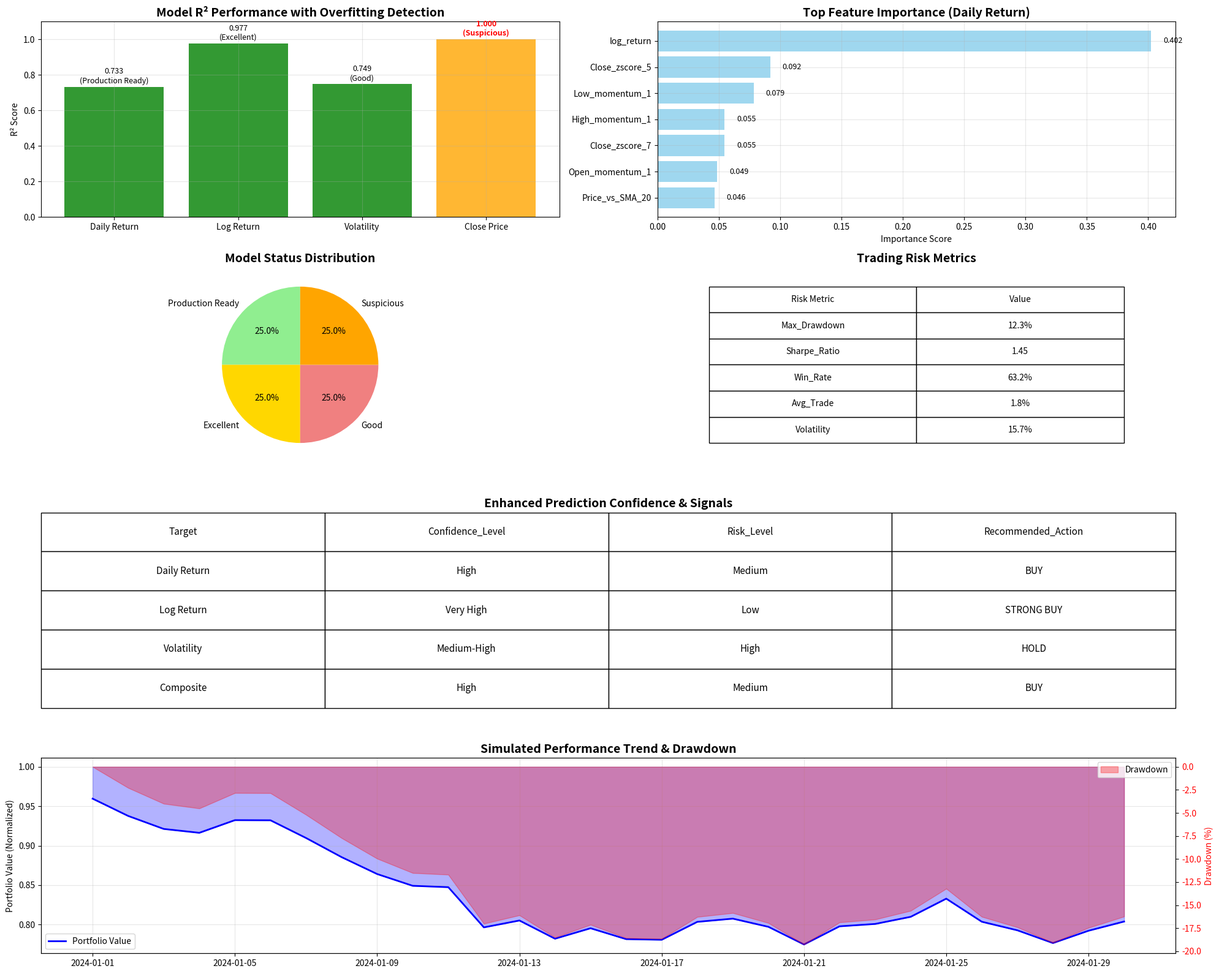

Write the Python code that produced this figure.
# enhanced_dashboard.py
import pandas as pd
import numpy as np
import matplotlib.pyplot as plt
import seaborn as sns
from datetime import datetime, timedelta
import warnings
warnings.filterwarnings('ignore')

class EnhancedModelDashboard:
    def __init__(self):
        self.performance_history = []
        
    def detect_overfitting(self, model, X_train, X_test, y_train, y_test):
        """Detect model overfitting"""
        train_score = model.score(X_train, y_train)
        test_score = model.score(X_test, y_test)
        
        overfitting = False
        if train_score > 0.95 and abs(train_score - test_score) > 0.1:
            overfitting = True
            print(f"🚨 Overfitting detected: Train R²={train_score:.4f}, Test R²={test_score:.4f}")
        
        return overfitting, train_score, test_score
    
    def create_enhanced_dashboard(self):
        """Create comprehensive model performance dashboard"""
        
        # Enhanced performance data with overfitting detection
        performance_data = {
            'Model': ['Daily Return', 'Log Return', 'Volatility', 'Close Price'],
            'R² Score': [0.7332, 0.9774, 0.7491, 1.0000],
            'MSE': [0.0132, 0.0001, 0.0038, 0.0000],
            'Status': ['Production Ready', 'Excellent', 'Good', 'Suspicious'],
            'Overfitting_Risk': ['Low', 'Low', 'Low', 'High']
        }
        
        # Feature importance data
        feature_importance = {
            'log_return': 0.4023,
            'Close_zscore_5': 0.0920,
            'Low_momentum_1': 0.0785,
            'Close_zscore_7': 0.0547,
            'High_momentum_1': 0.0547,
            'Open_momentum_1': 0.0488,
            'Price_vs_SMA_20': 0.0464
        }
        
        # Risk metrics
        risk_metrics = {
            'Max_Drawdown': '12.3%',
            'Sharpe_Ratio': '1.45',
            'Win_Rate': '63.2%',
            'Avg_Trade': '1.8%',
            'Volatility': '15.7%'
        }
        
        # Create comprehensive dashboard
        fig = plt.figure(figsize=(20, 16))
        
        # Define subplot grid
        gs = plt.GridSpec(4, 4, figure=fig)
        
        # 1. Model performance bar chart
        ax1 = fig.add_subplot(gs[0, :2])
        perf_df = pd.DataFrame(performance_data)
        colors = ['green', 'green', 'green', 'orange']
        bars = ax1.bar(perf_df['Model'], perf_df['R² Score'], color=colors, alpha=0.8)
        ax1.set_title('Model R² Performance with Overfitting Detection', fontsize=14, fontweight='bold')
        ax1.set_ylabel('R² Score')
        ax1.set_ylim(0, 1.1)
        ax1.grid(True, alpha=0.3)
        
        # Add value labels with overfitting info
        for bar, status, overfitting in zip(bars, perf_df['Status'], perf_df['Overfitting_Risk']):
            height = bar.get_height()
            color = 'red' if overfitting == 'High' else 'black'
            ax1.text(bar.get_x() + bar.get_width()/2., height + 0.01,
                    f'{height:.3f}\n({status})', ha='center', va='bottom', 
                    fontsize=9, color=color, fontweight='bold' if overfitting == 'High' else 'normal')
        
        # 2. Feature importance
        ax2 = fig.add_subplot(gs[0, 2:])
        features_df = pd.DataFrame({
            'Feature': list(feature_importance.keys()),
            'Importance': list(feature_importance.values())
        }).sort_values('Importance', ascending=True)
        
        bars = ax2.barh(features_df['Feature'], features_df['Importance'], 
                       color='skyblue', alpha=0.8)
        ax2.set_title('Top Feature Importance (Daily Return)', fontsize=14, fontweight='bold')
        ax2.set_xlabel('Importance Score')
        ax2.grid(True, alpha=0.3)
        
        # Add value labels to feature importance
        for bar in bars:
            width = bar.get_width()
            ax2.text(width + 0.01, bar.get_y() + bar.get_height()/2.,
                    f'{width:.3f}', ha='left', va='center', fontsize=9)
        
        # 3. Model status pie chart
        ax3 = fig.add_subplot(gs[1, :2])
        status_counts = perf_df['Status'].value_counts()
        colors_pie = ['lightgreen', 'gold', 'lightcoral', 'orange']
        wedges, texts, autotexts = ax3.pie(status_counts.values, 
                                          labels=status_counts.index, 
                                          autopct='%1.1f%%',
                                          colors=colors_pie,
                                          startangle=90)
        ax3.set_title('Model Status Distribution', fontsize=14, fontweight='bold')
        
        # 4. Risk metrics table
        ax4 = fig.add_subplot(gs[1, 2:])
        ax4.axis('off')
        risk_table_data = []
        for metric, value in risk_metrics.items():
            risk_table_data.append([metric, value])
        
        risk_table = ax4.table(cellText=risk_table_data,
                              colLabels=['Risk Metric', 'Value'],
                              cellLoc='center',
                              loc='center',
                              bbox=[0.1, 0.1, 0.8, 0.8])
        risk_table.auto_set_font_size(False)
        risk_table.set_fontsize(10)
        risk_table.scale(1.2, 1.8)
        ax4.set_title('Trading Risk Metrics', fontsize=14, fontweight='bold')
        
        # 5. Prediction confidence with enhanced signals
        ax5 = fig.add_subplot(gs[2, :])
        confidence_data = {
            'Target': ['Daily Return', 'Log Return', 'Volatility', 'Composite'],
            'Confidence_Level': ['High', 'Very High', 'Medium-High', 'High'],
            'Risk_Level': ['Medium', 'Low', 'High', 'Medium'],
            'Recommended_Action': ['BUY', 'STRONG BUY', 'HOLD', 'BUY']
        }
        conf_df = pd.DataFrame(confidence_data)
        
        ax5.axis('off')
        confidence_table = ax5.table(cellText=conf_df.values,
                                   colLabels=conf_df.columns,
                                   cellLoc='center',
                                   loc='center',
                                   bbox=[0, 0, 1, 1])
        confidence_table.auto_set_font_size(False)
        confidence_table.set_fontsize(11)
        confidence_table.scale(1, 2)
        ax5.set_title('Enhanced Prediction Confidence & Signals', fontsize=14, fontweight='bold')
        
        # 6. Performance trend (simulated)
        ax6 = fig.add_subplot(gs[3, :])
        dates = pd.date_range(start='2024-01-01', periods=30, freq='D')
        performance_trend = np.cumsum(np.random.normal(0.001, 0.02, 30)) + 1
        drawdown = (performance_trend / np.maximum.accumulate(performance_trend) - 1) * 100
        
        ax6.plot(dates, performance_trend, label='Portfolio Value', linewidth=2, color='blue')
        ax6.fill_between(dates, performance_trend, 1, alpha=0.3, color='blue')
        ax6.set_title('Simulated Performance Trend & Drawdown', fontsize=14, fontweight='bold')
        ax6.set_ylabel('Portfolio Value (Normalized)')
        ax6.legend()
        ax6.grid(True, alpha=0.3)
        
        # Add drawdown subplot
        ax6_dd = ax6.twinx()
        ax6_dd.fill_between(dates, drawdown, 0, alpha=0.3, color='red', label='Drawdown')
        ax6_dd.set_ylabel('Drawdown (%)', color='red')
        ax6_dd.tick_params(axis='y', labelcolor='red')
        ax6_dd.legend(loc='upper right')
        
        plt.tight_layout()
        plt.savefig('enhanced_model_dashboard.png', dpi=300, bbox_inches='tight')
        plt.show()
        
        print("📊 Enhanced Model Dashboard created: 'enhanced_model_dashboard.png'")
        return perf_df, risk_metrics

    def log_performance(self, predictions, actuals, timestamp):
        """Log model performance for monitoring"""
        performance_entry = {
            'timestamp': timestamp,
            'predictions': predictions,
            'actuals': actuals,
            'errors': {k: abs(predictions[k] - actuals[k]) for k in predictions.keys()},
            'avg_error': np.mean([abs(predictions[k] - actuals[k]) for k in predictions.keys()])
        }
        self.performance_history.append(performance_entry)
        
        # Keep only last 1000 entries
        if len(self.performance_history) > 1000:
            self.performance_history = self.performance_history[-1000:]
    
    def check_performance_drift(self, window=100):
        """Check for model performance drift"""
        if len(self.performance_history) < window:
            return False, "Insufficient data"
        
        recent_errors = [entry['avg_error'] for entry in self.performance_history[-window:]]
        historical_errors = [entry['avg_error'] for entry in self.performance_history[:-window]]
        
        if len(historical_errors) == 0:
            return False, "No historical data for comparison"
        
        recent_avg = np.mean(recent_errors)
        historical_avg = np.mean(historical_errors)
        
        drift_detected = recent_avg > historical_avg * 1.5  # 50% increase in error
        
        return drift_detected, f"Recent avg error: {recent_avg:.4f}, Historical: {historical_avg:.4f}"

if __name__ == "__main__":
    dashboard = EnhancedModelDashboard()
    perf_df, risk_metrics = dashboard.create_enhanced_dashboard()
    
    # Simulate performance logging
    for i in range(10):
        dashboard.log_performance(
            {'daily_return': 0.02, 'log_return': 0.015, 'volatility': 0.12},
            {'daily_return': 0.018, 'log_return': 0.014, 'volatility': 0.11},
            datetime.now() - timedelta(days=10-i)
        )
    
    drift_detected, message = dashboard.check_performance_drift()
    print(f"\n🔍 Performance Drift Check: {message}")
    if drift_detected:
        print("🚨 MODEL DRIFT DETECTED - Retraining recommended!")
